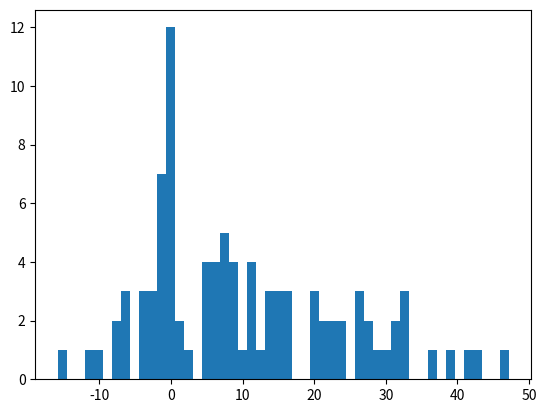

Recreate this plot in Python.
import numpy as np
import pandas as pd
import matplotlib.pyplot as plt

# Mean spot
results = [['Call', '2023-10-26', 10, -6.80000000000004], ['Put', '2023-10-26', 6, 7.300000000000011], ['Call', '2023-10-27', 0, 0], ['Put', '2023-10-27', 1, 3.9499999999999886], ['Call', '2023-10-30', 6, 25.900000000000063], ['Put', '2023-10-30', 4, 0.700000000000017], ['Call', '2023-10-31', 6, 12.499999999999943], ['Put', '2023-10-31', 2, 9.59999999999998], ['Call', '2023-11-01', 0, 2.3000000000000016], ['Put', '2023-11-01', 1, 19.799999999999983], ['Call', '2023-11-02', 11, 16.09999999999991], ['Put', '2023-11-02', 4, 3.900000000000034], ['Call', '2023-11-03', 1, 9.799999999999955], ['Put', '2023-11-03', 4, -6.600000000000023], ['Call', '2023-11-06', 2, -0.8000000000000114], ['Put', '2023-11-06', 2, 10.799999999999983], ['Call', '2023-11-07', 7, 2.150000000000013], ['Put', '2023-11-07', 3, 15.299999999999983], ['Call', '2023-11-08', 2, -0.399999999999995], ['Put', '2023-11-08', 2, 0.950000000000017], ['Call', '2023-11-09', 1, 13.050000000000011], ['Put', '2023-11-09', 4, -8.299999999999983], ['Call', '2023-11-10', 1, 0.05000000000001137], ['Put', '2023-11-10', 3, -1.8500000000000085], ['Call', '2023-11-13', 3, 11.150000000000006], ['Put', '2023-11-13', 5, 11.849999999999952], ['Call', '2023-11-15', 0, 1.1000000000000014], ['Put', '2023-11-15', 0, 4.150000000000006], ['Call', '2023-11-16', 0, 0], ['Put', '2023-11-16', 4, 0.3999999999999915], ['Call', '2023-11-17', 1, -1.6999999999999886], ['Put', '2023-11-17', 5, 43.19999999999999], ['Call', '2023-11-20', 6, 17.150000000000006], ['Put', '2023-11-20', 2, -3.799999999999983], ['Call', '2023-11-21', 3, 4.549999999999983], ['Put', '2023-11-21', 2, 2.75], ['Call', '2023-11-22', 0, 0], ['Put', '2023-11-22', 1, 9.299999999999983], ['Call', '2023-11-23', 2, 0.19999999999998863], ['Put', '2023-11-23', 1, 6.30000000000004], ['Call', '2023-11-24', 6, 27.50000000000003], ['Put', '2023-11-24', 4, -0.10000000000002274], ['Call', '2023-11-28', 5, 2.59999999999998], ['Put', '2023-11-28', 1, 0.3499999999999943], ['Call', '2023-11-29', 9, 48.40000000000005], ['Put', '2023-11-29', 5, 5.20000000000001], ['Call', '2023-11-30', 3, -0.7999999999999545], ['Put', '2023-11-30', 11, 7.599999999999909], ['Call', '2023-12-01', 1, -3.400000000000034], ['Put', '2023-12-01', 2, -1.3000000000000398], ['Call', '2023-12-04', 6, 9.650000000000091], ['Put', '2023-12-04', 1, 13.149999999999977], ['Call', '2023-12-05', 5, 0.1500000000000341], ['Put', '2023-12-05', 6, -1.0000000000000426], ['Call', '2023-12-06', 4, 37.8], ['Put', '2023-12-06', 2, 1.3500000000000085], ['Call', '2023-12-07', 1, 0.05000000000001137], ['Put', '2023-12-07', 1, -1.7000000000000455], ['Call', '2023-12-08', 0, 8.349999999999966], ['Put', '2023-12-08', 3, 24.900000000000034], ['Call', '2023-12-11', 2, 6.2999999999999545], ['Put', '2023-12-11', 6, 16.599999999999994], ['Call', '2023-12-12', 0, 6.5], ['Put', '2023-12-12', 8, 9.249999999999986], ['Call', '2023-12-13', 0, 0], ['Put', '2023-12-13', 1, -2.450000000000017], ['Call', '2023-12-14', 1, 13.75], ['Put', '2023-12-14', 2, -2.0000000000000284], ['Call', '2023-12-18', 3, 6.949999999999989], ['Put', '2023-12-18', 7, -5.500000000000028], ['Call', '2023-12-19', 7, 5.849999999999994], ['Put', '2023-12-19', 1, 4.099999999999994], ['Call', '2023-12-20', 5, 2.450000000000074], ['Put', '2023-12-20', 0, 0]]

# Normal spot ATM
# results = [['Call', '2023-10-26', 7, 15.599999999999966], ['Put', '2023-10-26', 5, 27.199999999999875], ['Call', '2023-10-27', 2, 15.350000000000023], ['Put', '2023-10-27', 3, 8.899999999999991], ['Call', '2023-10-30', 3, 0.9000000000000483], ['Put', '2023-10-30', 3, 1.5500000000000824], ['Call', '2023-10-31', 10, 20.55000000000001], ['Put', '2023-10-31', 4, -8.749999999999943], ['Call', '2023-11-01', 0, 2.3000000000000016], ['Put', '2023-11-01', 1, 19.799999999999983], ['Call', '2023-11-02', 2, 14.850000000000023], ['Put', '2023-11-02', 3, 2.34999999999998], ['Call', '2023-11-03', 0, 0], ['Put', '2023-11-03', 1, -1.0], ['Call', '2023-11-06', 0, 0], ['Put', '2023-11-06', 0, 8.350000000000009], ['Call', '2023-11-07', 7, 2.150000000000013], ['Put', '2023-11-07', 3, 15.299999999999983], ['Call', '2023-11-08', 2, -0.399999999999995], ['Put', '2023-11-08', 2, 0.950000000000017], ['Call', '2023-11-09', 1, 13.050000000000011], ['Put', '2023-11-09', 4, -8.299999999999983], ['Call', '2023-11-10', 1, 0.05000000000001137], ['Put', '2023-11-10', 3, -1.8500000000000085], ['Call', '2023-11-13', 3, 16.14999999999999], ['Put', '2023-11-13', 5, -8.950000000000045], ['Call', '2023-11-15', 3, 2.999999999999943], ['Put', '2023-11-15', 1, 0.09999999999999953], ['Call', '2023-11-16', 2, 4.500000000000057], ['Put', '2023-11-16', 3, 2.2499999999999716], ['Call', '2023-11-17', 2, 7.09999999999998], ['Put', '2023-11-17', 5, 25.549999999999955], ['Call', '2023-11-20', 6, 17.150000000000006], ['Put', '2023-11-20', 2, -3.799999999999983], ['Call', '2023-11-21', 3, 4.549999999999983], ['Put', '2023-11-21', 2, 2.75], ['Call', '2023-11-22', 0, 0], ['Put', '2023-11-22', 3, 33.099999999999966], ['Call', '2023-11-23', 2, -2.0499999999999545], ['Put', '2023-11-23', 1, -0.4000000000000057], ['Call', '2023-11-24', 8, 13.200000000000102], ['Put', '2023-11-24', 4, 0.8999999999999488], ['Call', '2023-11-28', 2, 4.650000000000006], ['Put', '2023-11-28', 3, 4.950000000000003], ['Call', '2023-11-29', 6, 98.94999999999993], ['Put', '2023-11-29', 0, 0.4499999999999993], ['Call', '2023-11-30', 3, -0.7999999999999545], ['Put', '2023-11-30', 11, 7.599999999999909], ['Call', '2023-12-01', 2, -5.899999999999977], ['Put', '2023-12-01', 1, 4.050000000000011], ['Call', '2023-12-04', 1, 26.09999999999991], ['Put', '2023-12-04', 1, 0.9999999999999982], ['Call', '2023-12-05', 6, 11.950000000000045], ['Put', '2023-12-05', 5, 2.5], ['Call', '2023-12-06', 0, 8.049999999999997], ['Put', '2023-12-06', 7, 28.049999999999955], ['Call', '2023-12-07', 0, 10.150000000000034], ['Put', '2023-12-07', 4, 11.449999999999989], ['Call', '2023-12-08', 1, -1.6999999999999886], ['Put', '2023-12-08', 4, 16.700000000000017], ['Call', '2023-12-11', 2, 6.2999999999999545], ['Put', '2023-12-11', 6, 16.599999999999994], ['Call', '2023-12-12', 3, -13.400000000000006], ['Put', '2023-12-12', 6, -2.3999999999999773], ['Call', '2023-12-13', 2, 3.4499999999999993], ['Put', '2023-12-13', 2, 1.9999999999999716], ['Call', '2023-12-14', 4, -5.299999999999841], ['Put', '2023-12-14', 2, -0.6499999999999915], ['Call', '2023-12-15', 3, -4.89999999999992], ['Call', '2023-12-18', 3, 6.949999999999989], ['Put', '2023-12-18', 7, -5.500000000000028], ['Call', '2023-12-19', 7, 5.849999999999994], ['Put', '2023-12-19', 1, 4.099999999999994], ['Call', '2023-12-20', 1, -0.5499999999999972], ['Put', '2023-12-20', 3, 20.79999999999999]]
results = [['Call', '2023-08-10', 3, 9.049999999999983],['Put', '2023-08-10', 2, 54.24999999999994],['Call', '2023-08-11', 1, 21.650000000000006],['Put', '2023-08-11', 2, -1.8999999999999773],['Call', '2023-08-14', 2, 13.649999999999991],['Put', '2023-08-14', 2, 8.100000000000023],['Call', '2023-08-16', 3, 4.799999999999997],['Put', '2023-08-16', 4, 6.650000000000034],['Call', '2023-08-17', 1, -0.6499999999999773],['Put', '2023-08-17', 1, 14.450000000000017],['Call', '2023-08-18', 5, -5.700000000000017],['Put', '2023-08-18', 1, -1.9000000000000057],['Call', '2023-08-21', 1, 0.4499999999999602],['Put', '2023-08-21', 0, 3.3500000000000085],['Call', '2023-08-22', 0, 0],['Put', '2023-08-22', 0, 5.349999999999994],['Call', '2023-08-23', 7, 5.749999999999972],['Put', '2023-08-23', 3, -1.2000000000000028],['Call', '2023-08-24', 4, 30.049999999999955],['Put', '2023-08-24', 0, 0],['Call', '2023-08-25', 2, 4.350000000000023],['Put', '2023-08-25', 0, 0],['Call', '2023-08-28', 2, 7.9500000000000455],['Put', '2023-08-28', 1, 1.6500000000000057],['Call', '2023-08-29', 0, 0],['Put', '2023-08-29', 2, -0.8499999999999943],['Call', '2023-08-30', 2, -1.5500000000000256],['Put', '2023-08-30', 5, 12.749999999999972],['Call', '2023-08-31', 2, -1.1499999999999986],['Put', '2023-08-31', 3, -4.950000000000017],['Call', '2023-09-01', 4, -2.349999999999852],['Put', '2023-09-01', 2, 12.849999999999966],['Call', '2023-09-04', 2, -6.549999999999898],['Put', '2023-09-04', 5, -1.5999999999999375],['Call', '2023-09-05', 3, 5.600000000000037],['Put', '2023-09-05', 4, -5.9500000000000455],['Call', '2023-09-06', 1, -0.050000000000000266],['Put', '2023-09-06', 2, 11.199999999999989],['Call', '2023-09-07', 1, 5.7000000000000455],['Put', '2023-09-07', 0, 0],['Call', '2023-09-08', 8, 49.70000000000002],['Put', '2023-09-08', 5, 7.400000000000006],['Call', '2023-09-11', 10, 8.049999999999955],['Put', '2023-09-11', 5, 4.1499999999999915],['Call', '2023-09-12', 0, 5.550000000000011],['Put', '2023-09-12', 3, 20.649999999999977],['Call', '2023-09-13', 3, 22.05000000000001],['Put', '2023-09-13', 0, 0],['Call', '2023-09-14', 1, 0.75],['Put', '2023-09-14', 4, -2.650000000000034],['Call', '2023-09-15', 4, 16.249999999999943],['Put', '2023-09-15', 1, 2.0],['Call', '2023-09-18', 5, 7.550000000000026],['Put', '2023-09-18', 4, 20.150000000000034],['Call', '2023-09-20', 0, 1.4500000000000028],['Put', '2023-09-20', 4, 8.399999999999977],['Call', '2023-09-21', 6, 2.4499999999999886],['Put', '2023-09-21', 4, 16.850000000000023],['Call', '2023-09-22', 0, 23.149999999999977],['Put', '2023-09-22', 6, 15.549999999999955],['Call', '2023-09-25', 3, -3.049999999999926],['Put', '2023-09-25', 5, 5.149999999999977],['Call', '2023-09-26', 7, -6.700000000000017],['Put', '2023-09-26', 1, 30.099999999999994],['Call', '2023-09-27', 7, 55.750000000000014],['Put', '2023-09-27', 3, 13.200000000000045],['Call', '2023-09-28', 3, 2.842170943040401e-14],['Put', '2023-09-28', 4, 5.400000000000034],['Call', '2023-09-29', 2, 2.5500000000000114],['Put', '2023-09-29', 3, 0.30000000000001137],['Call', '2023-10-03', 6, 7.999999999999986],['Put', '2023-10-03', 7, 3.099999999999966],['Call', '2023-10-04', 0, 0],['Put', '2023-10-04', 2, 31.000000000000057],['Call', '2023-10-05', 1, -3.3000000000000114],['Put', '2023-10-05', 2, 1.4000000000000057],['Call', '2023-10-06', 3, -10.249999999999943],['Put', '2023-10-06', 3, 1.5000000000000142],['Call', '2023-10-09', 5, 2.3999999999999915],['Put', '2023-10-09', 3, -1.9999999999999432],['Call', '2023-10-10', 7, 31.099999999999852],['Put', '2023-10-10', 1, 1.749999999999993],['Call', '2023-10-11', 2, -0.8500000000000085],['Put', '2023-10-11', 0, 0.8000000000000007],['Call', '2023-10-12', 0, -10.800000000000011],['Put', '2023-10-12', 3, -0.799999999999983],['Call', '2023-10-13', 1, 1.200000000000017],['Put', '2023-10-13', 1, 0.35000000000002274],['Call', '2023-10-16', 2, 9.050000000000011],['Put', '2023-10-16', 1, -0.14999999999997726],['Call', '2023-10-17', 4, -1.349999999999966],['Put', '2023-10-17', 1, 2.54999999999999],['Call', '2023-10-18', 0, 2.200000000000003],['Put', '2023-10-18', 1, 7.100000000000023],['Call', '2023-10-19', 3, -3.9499999999999886],['Put', '2023-10-19', 6, 60.75000000000006],['Call', '2023-10-20', 1, -1.3000000000000114],['Put', '2023-10-20', 0, 0],['Call', '2023-10-23', 1, -2.25],['Put', '2023-10-23', 3, 13.450000000000045],['Call', '2023-10-25', 5, 8.849999999999994],['Put', '2023-10-25', 3, -7.299999999999983],['Call', '2023-10-26', 7, 15.599999999999966], ['Put', '2023-10-26', 5, 27.199999999999875], ['Call', '2023-10-27', 2, 15.350000000000023], ['Put', '2023-10-27', 3, 8.899999999999991], ['Call', '2023-10-30', 3, 0.9000000000000483], ['Put', '2023-10-30', 3, 1.5500000000000824], ['Call', '2023-10-31', 10, 20.55000000000001], ['Put', '2023-10-31', 4, -8.749999999999943], ['Call', '2023-11-01', 0, 2.3000000000000016], ['Put', '2023-11-01', 1, 19.799999999999983], ['Call', '2023-11-02', 2, 14.850000000000023], ['Put', '2023-11-02', 3, 2.34999999999998], ['Call', '2023-11-03', 0, 0], ['Put', '2023-11-03', 1, -1.0], ['Call', '2023-11-06', 0, 0], ['Put', '2023-11-06', 0, 8.350000000000009], ['Call', '2023-11-07', 7, 2.150000000000013], ['Put', '2023-11-07', 3, 15.299999999999983], ['Call', '2023-11-08', 2, -0.399999999999995], ['Put', '2023-11-08', 2, 0.950000000000017], ['Call', '2023-11-09', 1, 13.050000000000011], ['Put', '2023-11-09', 4, -8.299999999999983], ['Call', '2023-11-10', 1, 0.05000000000001137], ['Put', '2023-11-10', 3, -1.8500000000000085], ['Call', '2023-11-13', 3, 16.14999999999999], ['Put', '2023-11-13', 5, -8.950000000000045], ['Call', '2023-11-15', 3, 2.999999999999943], ['Put', '2023-11-15', 1, 0.09999999999999953], ['Call', '2023-11-16', 2, 4.500000000000057], ['Put', '2023-11-16', 3, 2.2499999999999716], ['Call', '2023-11-17', 2, 7.09999999999998], ['Put', '2023-11-17', 5, 25.549999999999955], ['Call', '2023-11-20', 6, 17.150000000000006], ['Put', '2023-11-20', 2, -3.799999999999983], ['Call', '2023-11-21', 3, 4.549999999999983], ['Put', '2023-11-21', 2, 2.75], ['Call', '2023-11-22', 0, 0], ['Put', '2023-11-22', 3, 33.099999999999966], ['Call', '2023-11-23', 2, -2.0499999999999545], ['Put', '2023-11-23', 1, -0.4000000000000057], ['Call', '2023-11-24', 8, 13.200000000000102], ['Put', '2023-11-24', 4, 0.8999999999999488], ['Call', '2023-11-28', 2, 4.650000000000006], ['Put', '2023-11-28', 3, 4.950000000000003], ['Call', '2023-11-29', 6, 98.94999999999993], ['Put', '2023-11-29', 0, 0.4499999999999993], ['Call', '2023-11-30', 3, -0.7999999999999545], ['Put', '2023-11-30', 11, 7.599999999999909], ['Call', '2023-12-01', 2, -5.899999999999977], ['Put', '2023-12-01', 1, 4.050000000000011], ['Call', '2023-12-04', 1, 26.09999999999991], ['Put', '2023-12-04', 1, 0.9999999999999982], ['Call', '2023-12-05', 6, 11.950000000000045], ['Put', '2023-12-05', 5, 2.5], ['Call', '2023-12-06', 0, 8.049999999999997], ['Put', '2023-12-06', 7, 28.049999999999955], ['Call', '2023-12-07', 0, 10.150000000000034], ['Put', '2023-12-07', 4, 11.449999999999989], ['Call', '2023-12-08', 1, -1.6999999999999886], ['Put', '2023-12-08', 4, 16.700000000000017], ['Call', '2023-12-11', 2, 6.2999999999999545], ['Put', '2023-12-11', 6, 16.599999999999994], ['Call', '2023-12-12', 3, -13.400000000000006], ['Put', '2023-12-12', 6, -2.3999999999999773], ['Call', '2023-12-13', 2, 3.4499999999999993], ['Put', '2023-12-13', 2, 1.9999999999999716], ['Call', '2023-12-14', 4, -5.299999999999841], ['Put', '2023-12-14', 2, -0.6499999999999915], ['Call', '2023-12-15', 3, -4.89999999999992], ['Call', '2023-12-18', 3, 6.949999999999989], ['Put', '2023-12-18', 7, -5.500000000000028], ['Call', '2023-12-19', 7, 5.849999999999994], ['Put', '2023-12-19', 1, 4.099999999999994], ['Call', '2023-12-20', 1, -0.5499999999999972], ['Put', '2023-12-20', 3, 20.79999999999999],['Call', '2023-12-21', 6, 21.400000000000034],['Put', '2023-12-21', 0, 6.800000000000011],['Call', '2023-12-22', 3, -4.649999999999977],['Put', '2023-12-22', 9, 37.10000000000008],['Call', '2023-12-26', 5, 29.049999999999955],['Put', '2023-12-26', 3, 18.099999999999994],['Call', '2023-12-27', 5, 39.39999999999998],['Put', '2023-12-27', 1, 14.7],['Call', '2023-12-28', 1, 58.19999999999999],['Put', '2023-12-28', 0, 0],['Call', '2023-12-29', 4, 16.200000000000017],['Put', '2023-12-29', 2, 0.39999999999997726],['Call', '2024-01-01', 5, 12.299999999999955],['Put', '2024-01-01', 1, 16.099999999999994],['Call', '2024-01-02', 3, 0.549999999999983],['Put', '2024-01-02', 1, 56.80000000000001],['Call', '2024-01-04', 6, 56.00000000000023],['Put', '2024-01-04', 0, 0],['Call', '2024-01-05', 2, 0.39999999999997726],['Put', '2024-01-05', 4, -1.0500000000000114],['Call', '2024-01-08', 0, 4.200000000000017],['Put', '2024-01-08', 19, 53.10000000000019],['Call', '2024-01-09', 4, 32.10000000000002],['Put', '2024-01-09', 4, 9.049999999999969],['Call', '2024-01-10', 0, 0],['Put', '2024-01-10', 0, 8.199999999999996],['Call', '2024-01-11', 5, 4.0499999999999545],['Put', '2024-01-11', 5, 26.349999999999966],['Call', '2024-01-12', 3, -3.349999999999966],['Put', '2024-01-12', 0, 4.899999999999977],['Call', '2024-01-15', 2, -2.8000000000000114],['Put', '2024-01-15', 1, -0.5499999999999972]]

call_pnl = []
put_pnl = []
sum_pnl = []
prof_list = []
loss_list = []
for result in results:
    if result[0] == 'Call':
        if (result[3] > 0 and result[3]<5):
            tmp = 0
        else:
            tmp = result[3] 
        # if(tmp>0):
        #     prof_list.append(tmp)
        # elif(tmp<=0):
        #     loss_list.append(tmp)
        # tmp = result[3] - (7/15)*result[2]
        # tmp = result[3]
        call_pnl.append(tmp)
    elif result[0] == 'Put':
        if (result[3] > 0 and result[3]<5):
            tmp2 = 0
        else:
            tmp2 = result[3] 
        # tmp2 = result[3] - (7/15)*result[2]
        # tmp2 = result[3]
        put_pnl.append(tmp)
        # put_pnl.append(result[3])
        if(tmp + tmp2>50):
            continue
        if(tmp + tmp2>0):
            prof_list.append(tmp + tmp2)
        elif(tmp + tmp2<=0):
            loss_list.append(tmp + tmp2)
        sum_pnl.append(tmp + tmp2)
print("Net sum:",sum(sum_pnl))
print("average profit per day:",sum(sum_pnl)/len(sum_pnl))
# print(sum(call_pnl)/len(call_pnl), sum(put_pnl)/len(put_pnl), sum(sum_pnl)/len(sum_pnl))
print("Percentage profitable trades:",len(prof_list)/len(sum_pnl),"average profit:", sum(prof_list)/len(prof_list),"Average loss:", sum(loss_list)/len(loss_list))
print("No of days:",len(sum_pnl))

plt.hist(sum_pnl, bins=50)
plt.show()
    